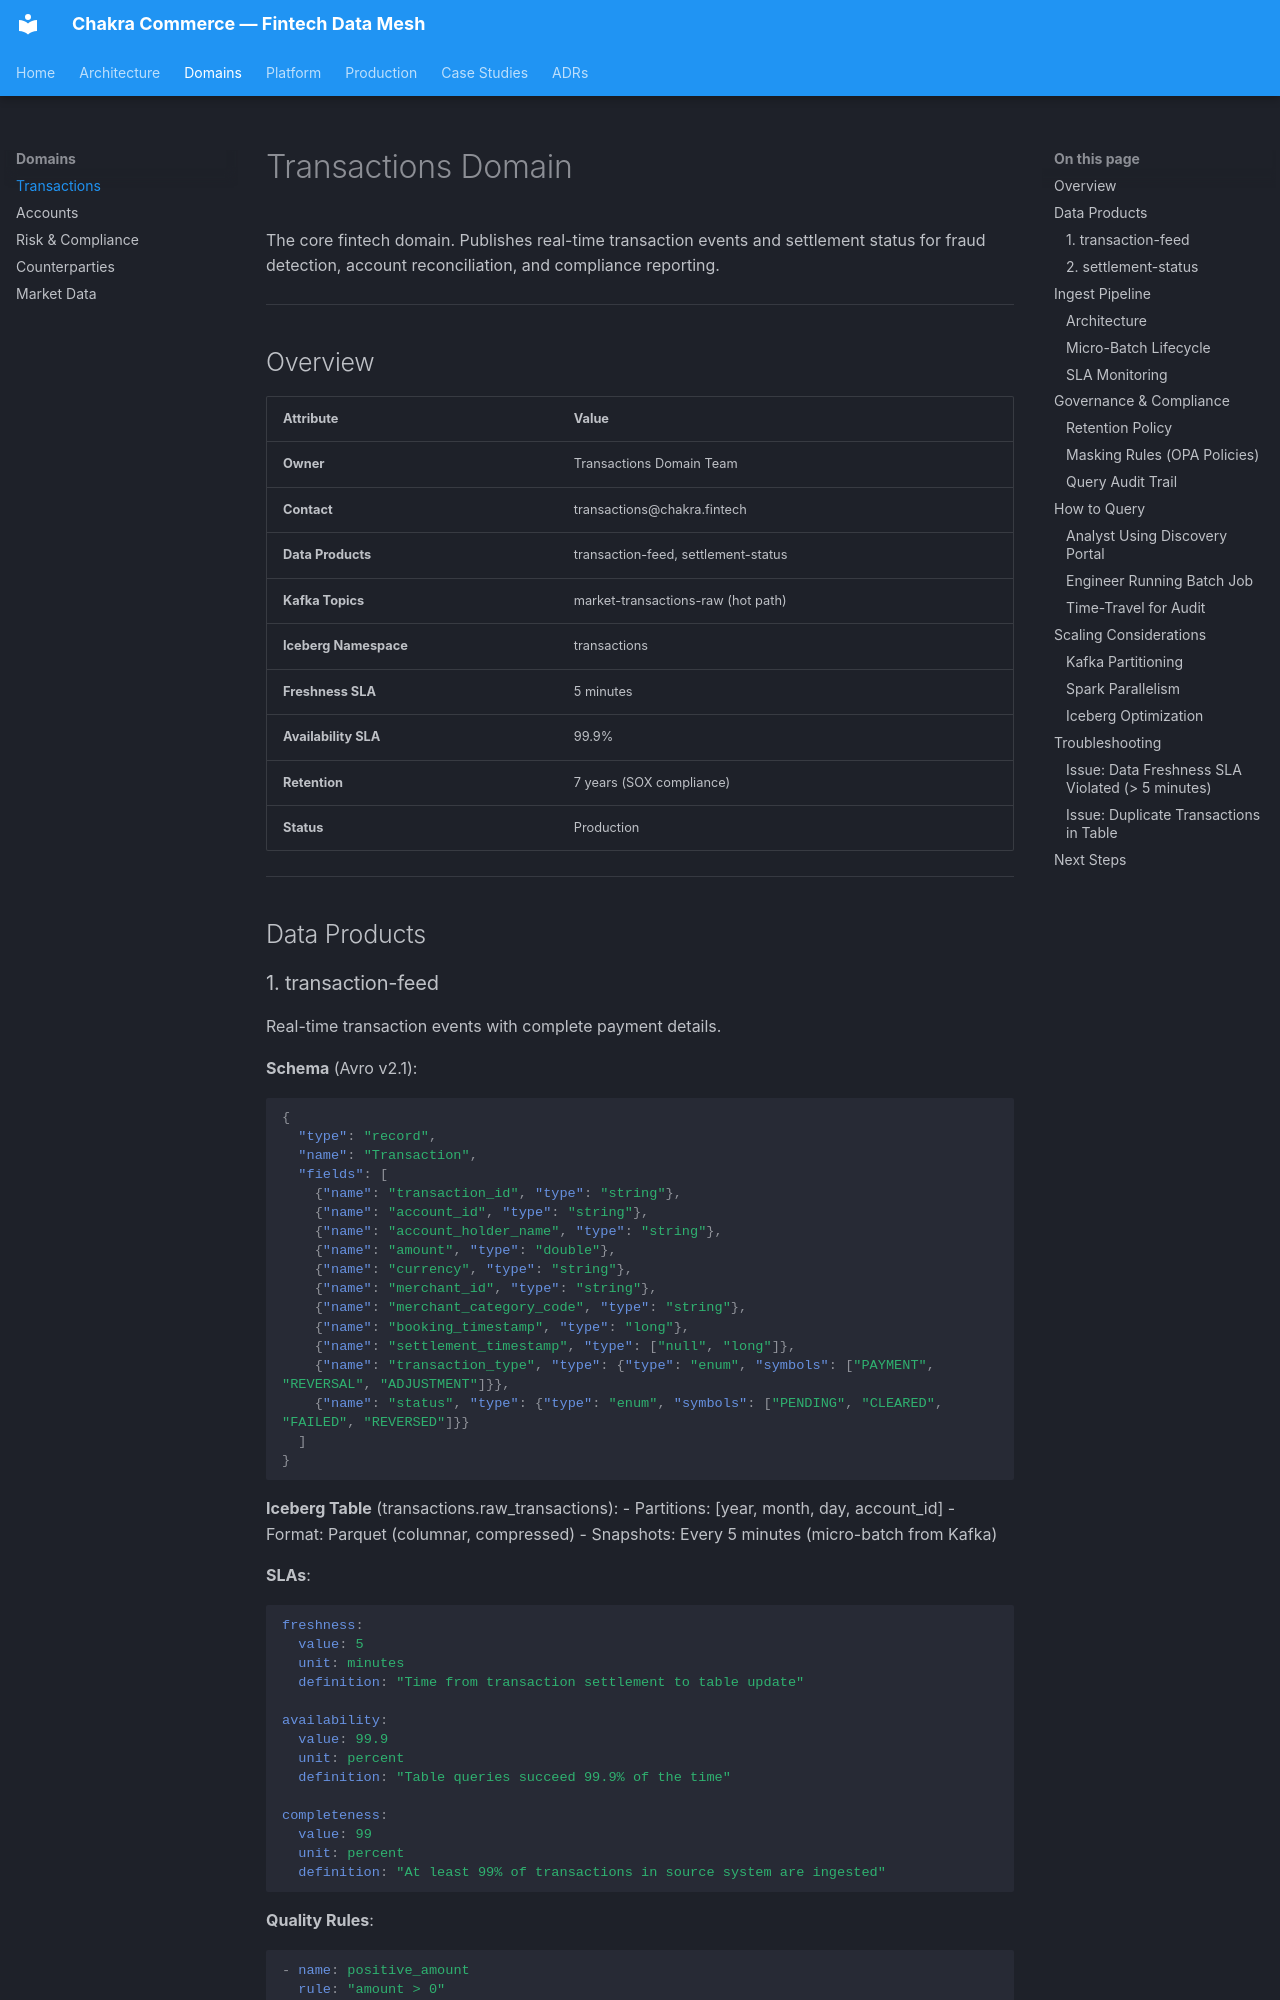

repository: naren-chakraview/chakraview-fintech-data-mesh · page: domains/transactions/index.html · generator: mkdocs

# Transactions Domain

The core fintech domain. Publishes real-time transaction events and settlement status for fraud detection, account reconciliation, and compliance reporting.

---

## Overview

| Attribute | Value |
|-----------|-------|
| **Owner** | Transactions Domain Team |
| **Contact** | transactions@chakra.fintech |
| **Data Products** | transaction-feed, settlement-status |
| **Kafka Topics** | market-transactions-raw (hot path) |
| **Iceberg Namespace** | transactions |
| **Freshness SLA** | 5 minutes |
| **Availability SLA** | 99.9% |
| **Retention** | 7 years (SOX compliance) |
| **Status** | Production |

---

## Data Products
